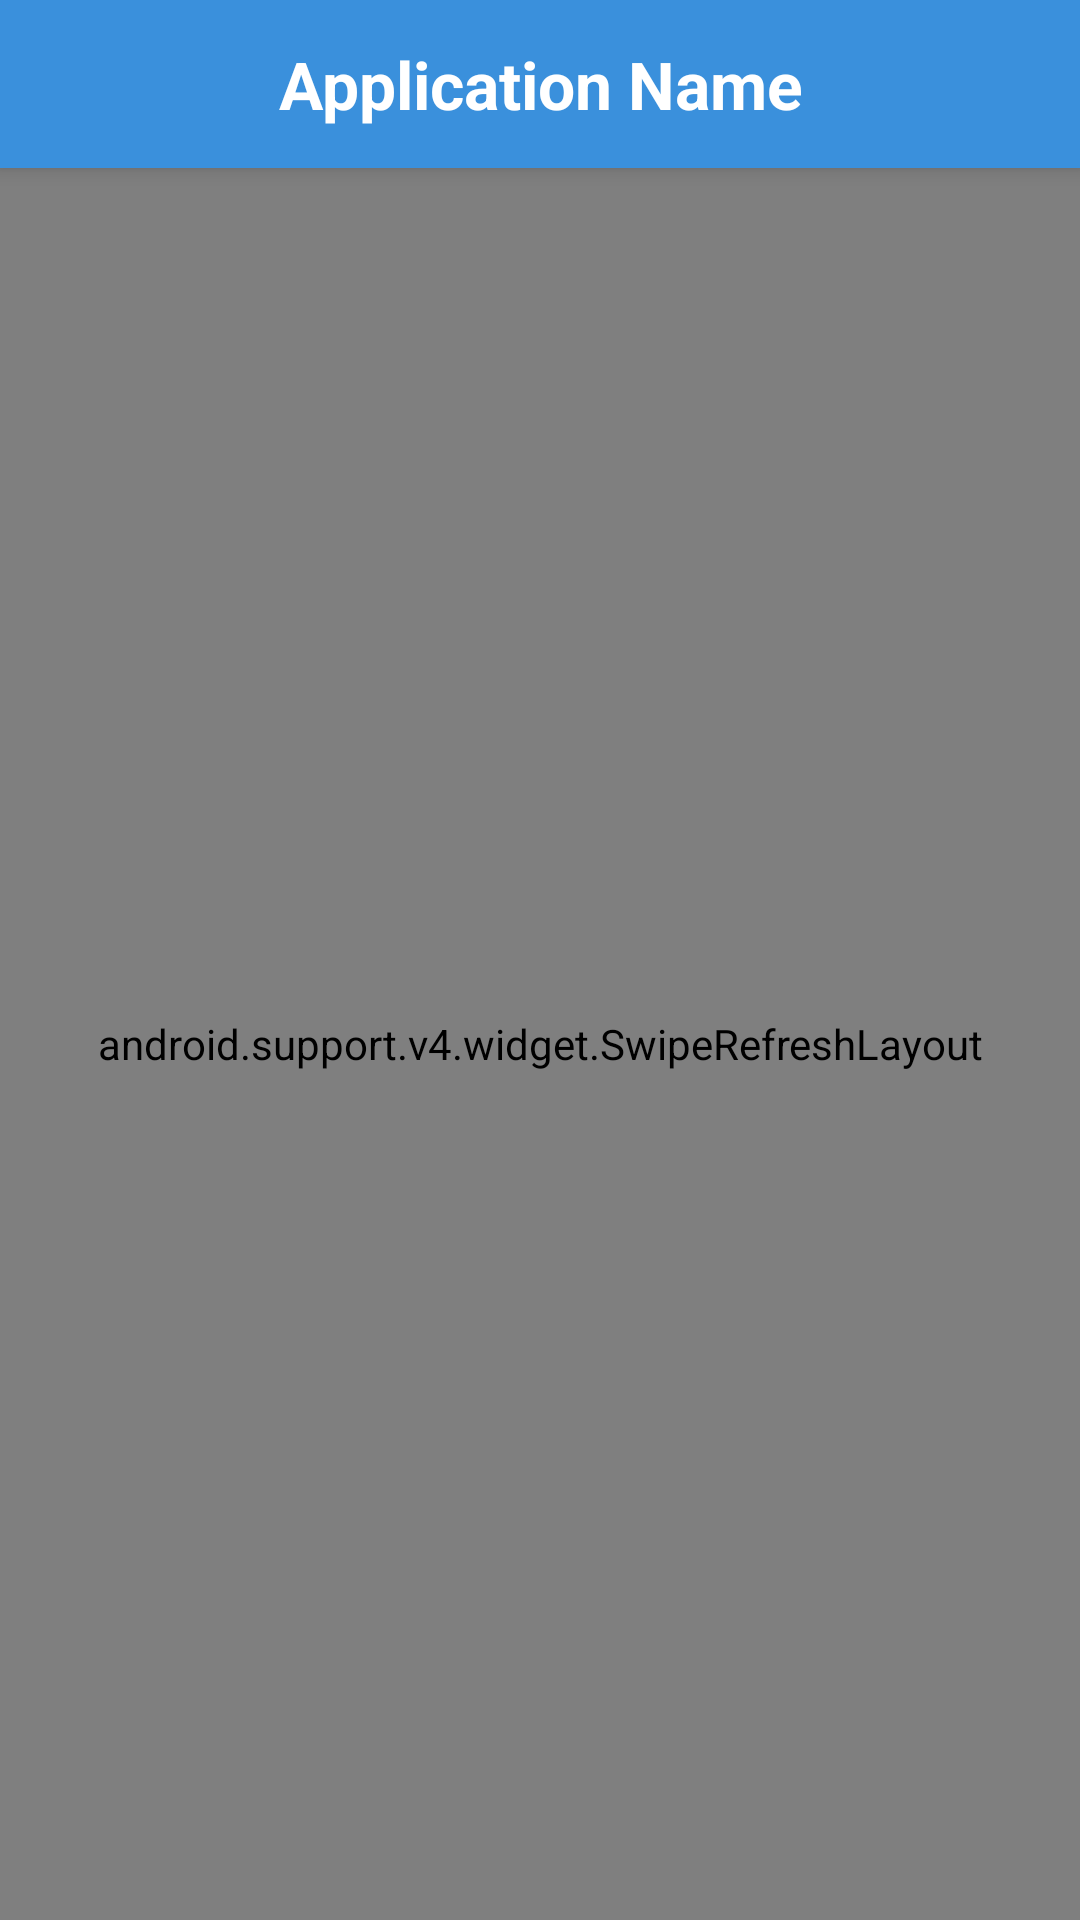

The Android layout XML behind this screen, and the referenced resources:
<!-- AndroidManifest.xml: application theme AppTheme -->
<!-- res/layout/activity_recycler.xml -->
<?xml version="1.0" encoding="utf-8"?>
<android.support.design.widget.CoordinatorLayout
        xmlns:android="http://schemas.android.com/apk/res/android"
        xmlns:app="http://schemas.android.com/apk/res-auto"
        xmlns:tools="http://schemas.android.com/tools"
        android:layout_width="match_parent"
        android:layout_height="match_parent"
        android:fitsSystemWindows="true"
        tools:context=".views.activities.home.MainActivity">


    <android.support.design.widget.AppBarLayout
            android:id="@+id/app_bar_layout_recycler"
            android:layout_width="match_parent"
            android:layout_height="wrap_content"
            android:theme="@style/AppTheme.DarkActionBar">


        <android.support.v7.widget.Toolbar
                android:id="@+id/toolbar_recycler"
                android:layout_width="match_parent"
                android:layout_height="?attr/actionBarSize"
                android:background="@color/mobss_color_primary_blue"
                android:theme="@style/ThemeOverlay.AppCompat.Dark.ActionBar"
                app:layout_scrollFlags="scroll|enterAlways"
                app:popupTheme="@style/ThemeOverlay.AppCompat.Light"
                app:contentInsetEnd="0dp"
                app:contentInsetLeft="0dp"
                app:contentInsetRight="0dp"
                app:contentInsetStart="0dp">

            <android.support.constraint.ConstraintLayout
                    android:layout_width="match_parent"
                    android:layout_height="match_parent">
                <ImageButton
                        android:id="@+id/toolbar_mainicon"
                        android:layout_width="50dp"
                        android:layout_height="50dp"
                        android:layout_marginLeft="60dp"
                        android:layout_marginStart="60dp"
                        android:layout_gravity="center"
                        app:srcCompat="@mipmap/ic_launcher"
                        android:background="@android:color/transparent"
                        app:layout_constraintTop_toTopOf="parent"
                        app:layout_constraintBottom_toBottomOf="parent"
                        app:layout_constraintLeft_toLeftOf="parent"
                        app:layout_constraintRight_toLeftOf="@+id/toolbar_title"/>
                <TextView
                        android:id="@+id/toolbar_title"
                        android:layout_width="0dp"
                        android:layout_height="0dp"
                        android:gravity="center"
                        android:text="@string/app_name"
                        android:textColor="@color/mobss_color_white"
                        app:layout_constraintTop_toTopOf="parent"
                        app:layout_constraintBottom_toBottomOf="parent"
                        app:layout_constraintLeft_toLeftOf="parent"
                        app:layout_constraintRight_toRightOf="parent"
                        android:textSize="22sp"
                        android:textStyle="bold"/>
                <ImageButton
                        android:id="@+id/toolbar_settings"
                        android:layout_width="50dp"
                        android:layout_height="50dp"
                        android:layout_gravity="center"
                        app:srcCompat="@drawable/ic_settings"
                        android:background="@android:color/transparent"
                        app:layout_constraintTop_toTopOf="parent"
                        app:layout_constraintBottom_toBottomOf="parent"
                        app:layout_constraintRight_toRightOf="parent"
                        android:layout_margin="10dp"
                />
            </android.support.constraint.ConstraintLayout>
        </android.support.v7.widget.Toolbar>


    </android.support.design.widget.AppBarLayout>




    <android.support.constraint.ConstraintLayout android:layout_width="match_parent"
                                                 android:layout_marginTop="?attr/actionBarSize"
                                                 android:layout_height="match_parent">

        <android.support.v4.widget.SwipeRefreshLayout
                android:id="@+id/swipeRefreshLayout"
                android:layout_width="match_parent"
                android:layout_height="0dp"
                app:layout_constraintTop_toTopOf="parent"
                app:layout_constraintStart_toStartOf="parent"
                app:layout_constraintEnd_toEndOf="parent"
                app:layout_constraintBottom_toTopOf="@id/adView">

            <android.support.v7.widget.RecyclerView
                    android:id="@+id/rv_recycler"
                    android:scrollbars="vertical"
                    android:layout_width="match_parent"
                    android:layout_height="match_parent"
                    android:animateLayoutChanges="true"
            />
        </android.support.v4.widget.SwipeRefreshLayout>

        <com.google.android.gms.ads.AdView
                xmlns:ads="http://schemas.android.com/apk/res-auto"
                android:id="@+id/adView"
                android:layout_gravity="center"
                android:layout_width="wrap_content"
                android:layout_height="wrap_content"
                android:layout_alignParentBottom="true"
                android:visibility="gone"
                ads:adSize="LARGE_BANNER"
                ads:adUnitId="@string/ADMOB_BANNER_AD_UNIT_ID"
                ads:layout_constraintBottom_toBottomOf="parent"
                ads:layout_constraintEnd_toEndOf="parent"
                ads:layout_constraintStart_toStartOf="parent"/>

    </android.support.constraint.ConstraintLayout>

</android.support.design.widget.CoordinatorLayout>
<!-- resources referenced by this layout -->
<resources>
  <color name="mobss_color_primary_blue">#ff3a90dc</color>
  <color name="mobss_color_white">#ffffff</color>
  <string name="app_name">Application Name</string>
  <style name="AppTheme.DarkActionBar" parent="Theme.AppCompat.NoActionBar">
          <item name="colorPrimary">@color/colorPrimary</item>
          <item name="colorPrimaryDark">@color/mobss_appbarlayout</item>
          <item name="colorAccent">@color/colorAccent</item>
          <item name="android:textColorPrimary">@color/mobss_color_white</item>
          <item name="android:textColorPrimaryInverse">@color/mobss_color_white</item>
          <item name="android:windowBackground">@android:color/white</item>
      </style>
  <style name="AppTheme" parent="Theme.AppCompat.Light.DarkActionBar">
          
          <item name="colorPrimary">@color/colorPrimary</item>
          <item name="colorPrimaryDark">@color/mobss_appbarlayout</item>
          <item name="colorAccent">@color/colorAccent</item>
      </style>
  <color name="colorPrimary">@color/md_light_blue_500</color>
  <color name="mobss_appbarlayout">#D77FA3</color>
  <color name="colorAccent">#FF4081</color>
  <color name="md_light_blue_500">#03A9F4</color>
</resources>
